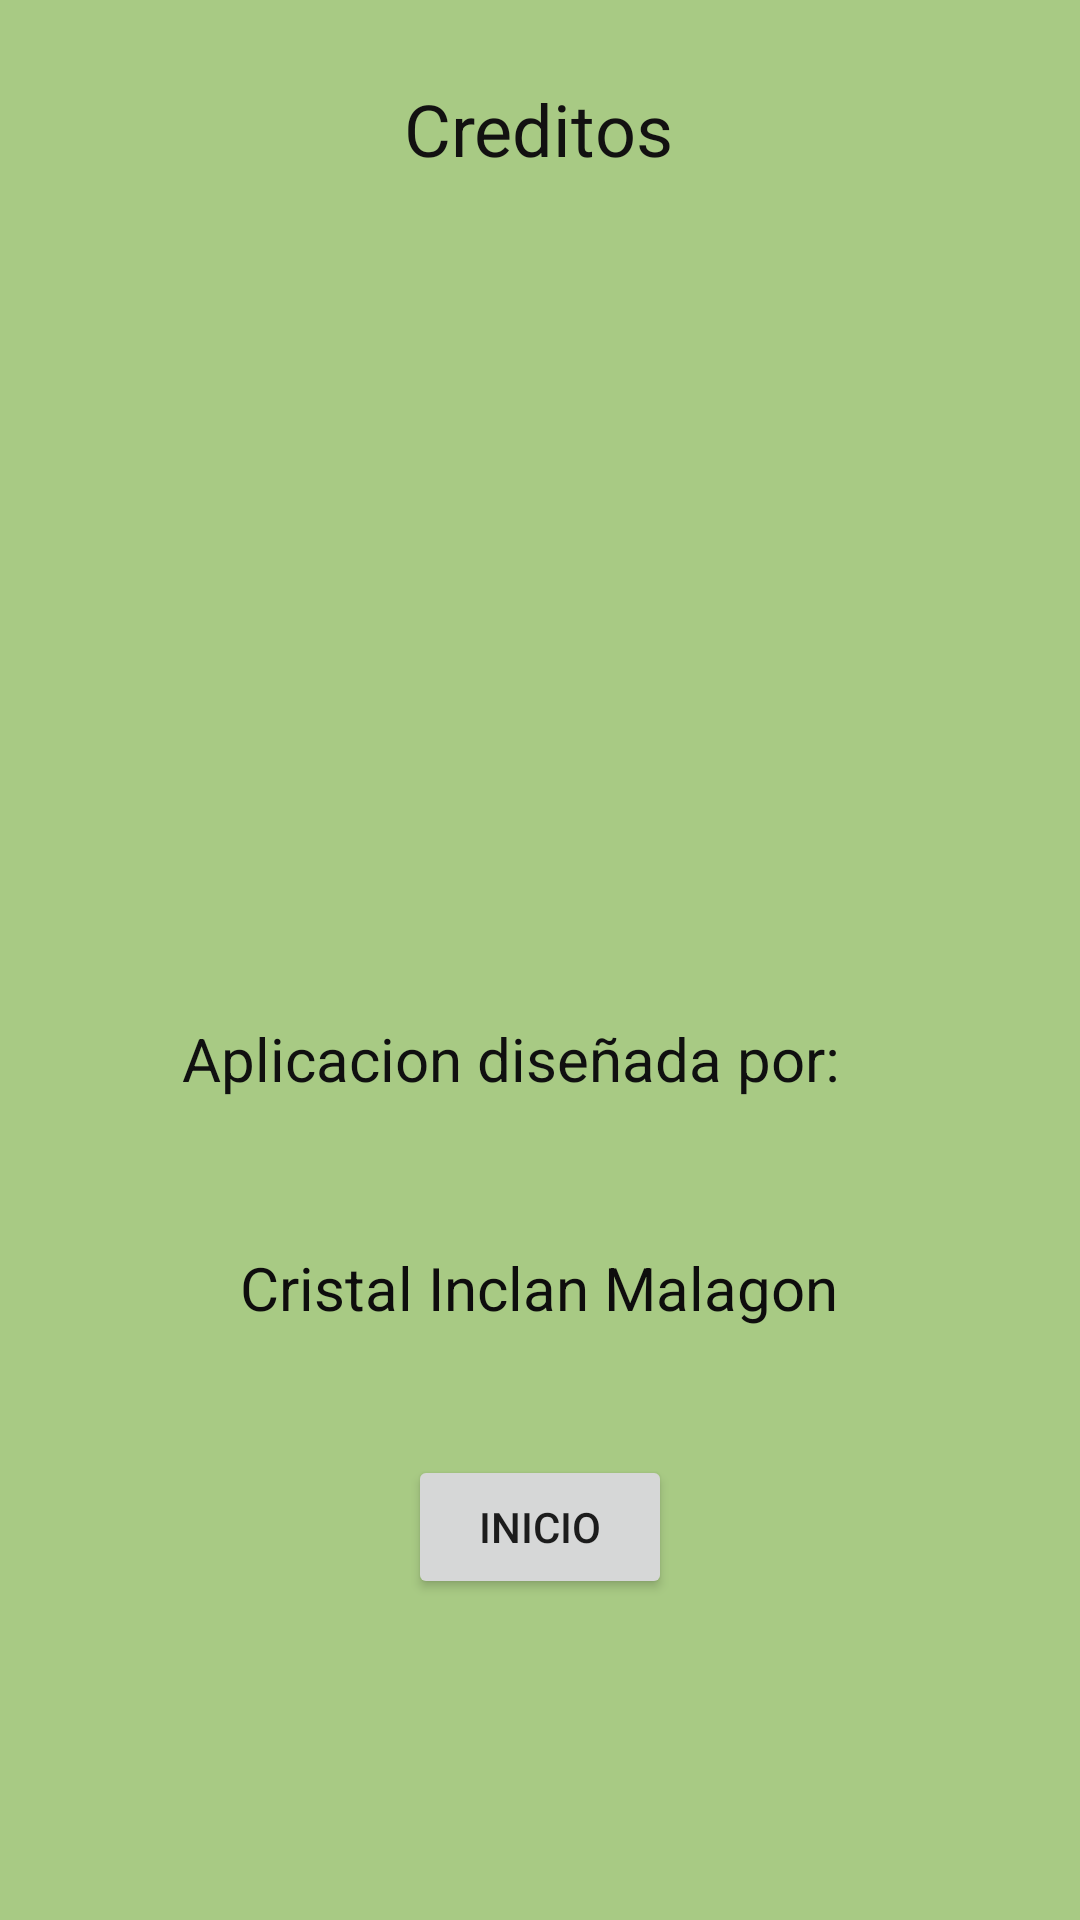

Layout XML and referenced resources for this Android screen:
<!-- AndroidManifest.xml: application theme Theme.DiseñoDeInterfaz -->
<!-- res/layout/activity_main5.xml -->
<?xml version="1.0" encoding="utf-8"?>
<androidx.constraintlayout.widget.ConstraintLayout xmlns:android="http://schemas.android.com/apk/res/android"
    xmlns:app="http://schemas.android.com/apk/res-auto"
    xmlns:tools="http://schemas.android.com/tools"
    android:layout_width="match_parent"
    android:layout_height="match_parent"
    android:background="#A8CA84"
    android:focusableInTouchMode="false"
    tools:context=".MainActivity5">

    <TextView
        android:id="@+id/textView5"
        android:layout_width="wrap_content"
        android:layout_height="wrap_content"
        android:text="Creditos"
        android:textColor="#121111"
        android:textSize="24sp"
        app:layout_constraintBottom_toBottomOf="parent"
        app:layout_constraintEnd_toEndOf="parent"
        app:layout_constraintHorizontal_bias="0.498"
        app:layout_constraintStart_toStartOf="parent"
        app:layout_constraintTop_toTopOf="parent"
        app:layout_constraintVertical_bias="0.044" />

    <ImageView
        android:id="@+id/imageView"
        android:layout_width="190dp"
        android:layout_height="171dp"
        app:layout_constraintBottom_toBottomOf="parent"
        app:layout_constraintEnd_toEndOf="parent"
        app:layout_constraintHorizontal_bias="0.52"
        app:layout_constraintStart_toStartOf="parent"
        app:layout_constraintTop_toTopOf="parent"
        app:layout_constraintVertical_bias="0.233"
        app:srcCompat="@drawable/n" />

    <TextView
        android:id="@+id/textView6"
        android:layout_width="238dp"
        android:layout_height="54dp"
        android:text="Aplicacion diseñada por:"
        android:textColor="#101010"
        android:textSize="20sp"
        app:layout_constraintBottom_toBottomOf="parent"
        app:layout_constraintEnd_toEndOf="parent"
        app:layout_constraintHorizontal_bias="0.497"
        app:layout_constraintStart_toStartOf="parent"
        app:layout_constraintTop_toTopOf="parent"
        app:layout_constraintVertical_bias="0.579" />

    <TextView
        android:id="@+id/textView7"
        android:layout_width="wrap_content"
        android:layout_height="wrap_content"
        android:text="Cristal Inclan Malagon"
        android:textColor="#0E0D0D"
        android:textSize="20sp"
        app:layout_constraintBottom_toBottomOf="parent"
        app:layout_constraintEnd_toEndOf="parent"
        app:layout_constraintHorizontal_bias="0.497"
        app:layout_constraintStart_toStartOf="parent"
        app:layout_constraintTop_toTopOf="parent"
        app:layout_constraintVertical_bias="0.678" />

    <Button
        android:id="@+id/button10"
        android:layout_width="wrap_content"
        android:layout_height="wrap_content"
        android:text="Inicio"
        app:icon="@drawable/ic_baseline_home_24"
        app:layout_constraintBottom_toBottomOf="parent"
        app:layout_constraintEnd_toEndOf="parent"
        app:layout_constraintStart_toStartOf="parent"
        app:layout_constraintTop_toTopOf="parent"
        app:layout_constraintVertical_bias="0.819" />
</androidx.constraintlayout.widget.ConstraintLayout>
<!-- resources referenced by this layout -->
<resources>
  <style name="Theme.DiseñoDeInterfaz" parent="Theme.MaterialComponents.DayNight.DarkActionBar">
          
          <item name="colorPrimary">@color/purple_500</item>
          <item name="colorPrimaryVariant">@color/purple_700</item>
          <item name="colorOnPrimary">@color/white</item>
          
          <item name="colorSecondary">@color/teal_200</item>
          <item name="colorSecondaryVariant">@color/teal_700</item>
          <item name="colorOnSecondary">@color/black</item>
          
          <item name="android:statusBarColor" tools:targetApi="l">?attr/colorPrimaryVariant</item>
          
      </style>
  <!-- not gathered from this repository: default colours our renderer supplied (Android Studio template values) -->
  <color name="purple_500">#FF6200EE</color>
  <color name="purple_700">#FF3700B3</color>
  <color name="teal_200">#FF03DAC5</color>
  <color name="teal_700">#FF018786</color>
  <color name="black">#FF000000</color>
  <color name="white">#FFFFFFFF</color>
</resources>
